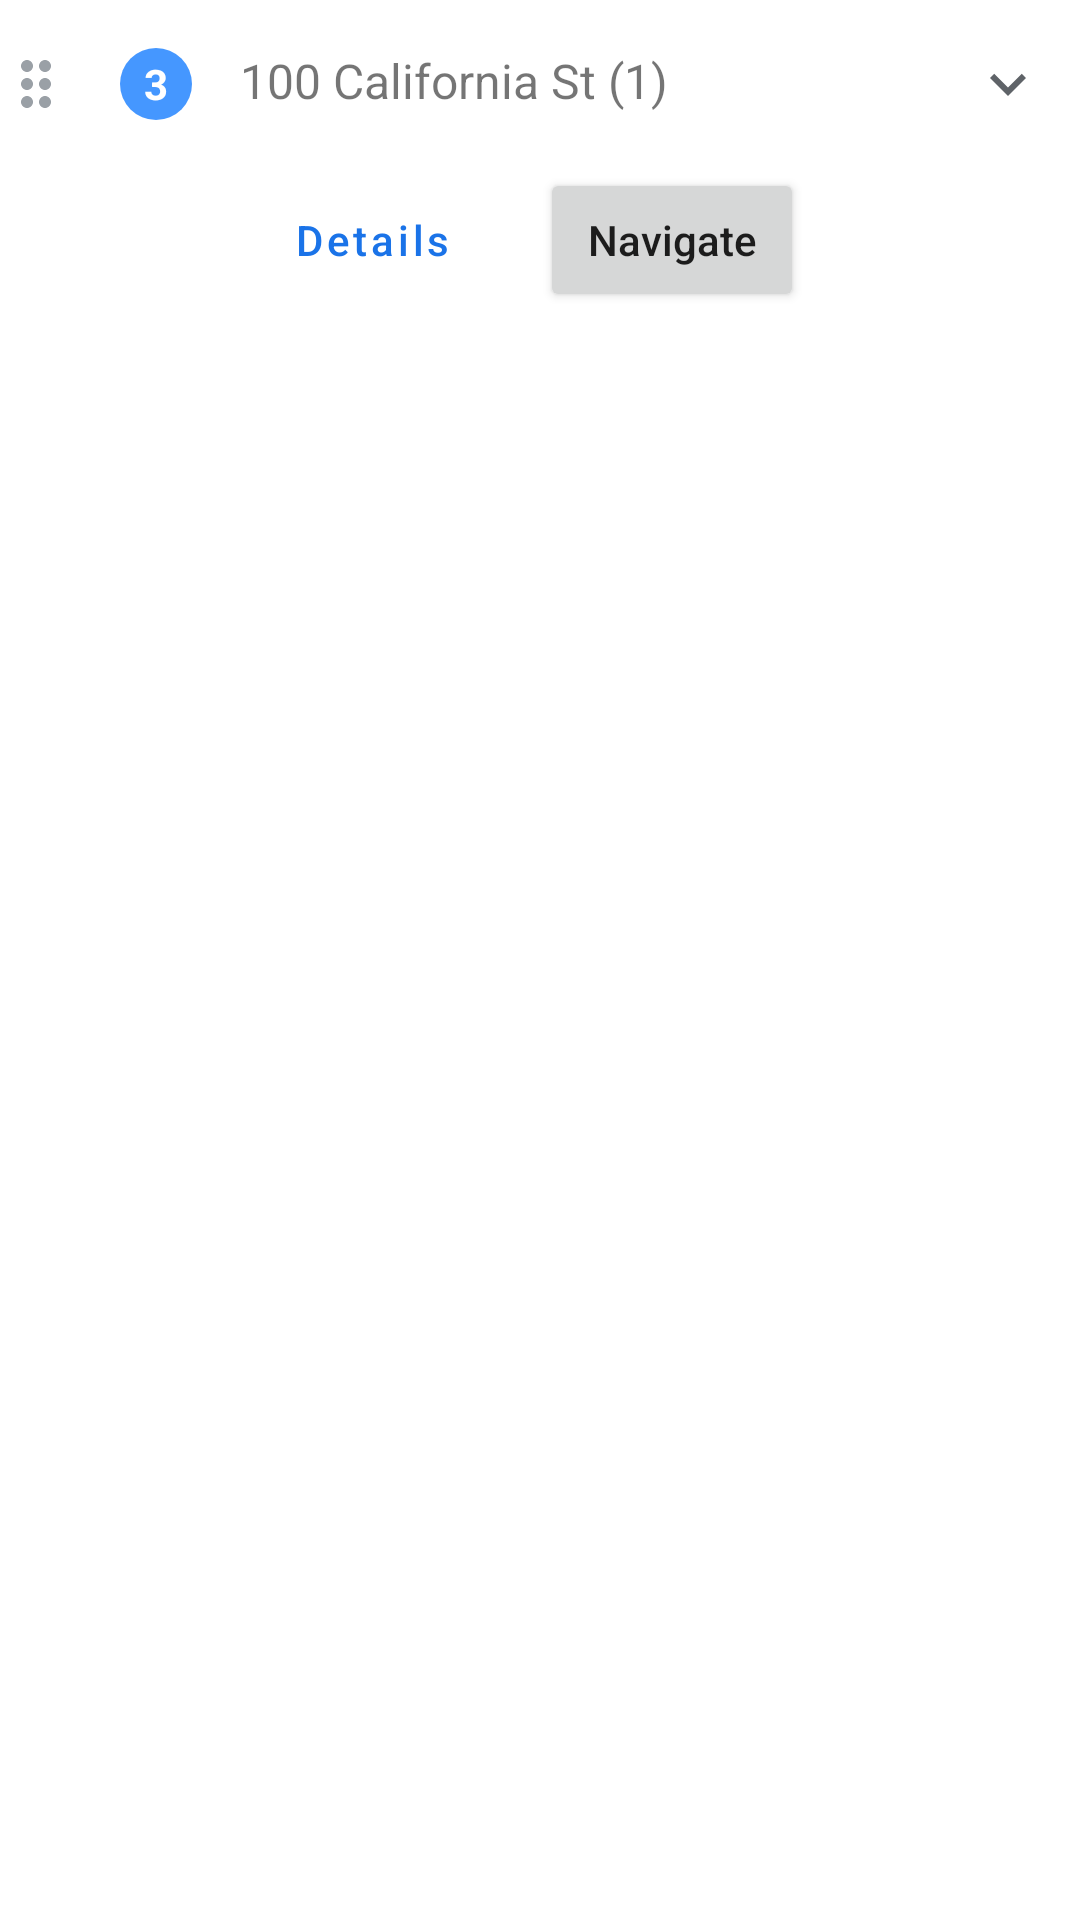

Here is an Android app screen rendered from its layout file. Give the layout XML and the strings, colors and styles it references.
<!-- AndroidManifest.xml: application theme AppTheme -->
<!-- res/layout/itinerary_list_item.xml -->
<?xml version="1.0" encoding="utf-8"?>
<LinearLayout xmlns:android="http://schemas.android.com/apk/res/android"
    xmlns:tools="http://schemas.android.com/tools"
    android:layout_width="match_parent"
    android:layout_height="wrap_content"
    android:orientation="vertical"
    xmlns:app="http://schemas.android.com/apk/res-auto" >

  <androidx.constraintlayout.widget.ConstraintLayout
      android:layout_width="match_parent"
      android:layout_height="wrap_content"
      android:layout_marginVertical="16dp">

    <ImageView
        android:id="@+id/drag_indicator"
        android:layout_width="24dp"
        android:layout_height="24dp"
        android:src="@drawable/ic_drag_indicator"
        app:layout_constraintLeft_toLeftOf="parent"
        app:layout_constraintTop_toTopOf="parent" />

    <ImageView
        android:id="@+id/status_image_view"
        android:src="@drawable/ic_check_circle_green"
        android:visibility="gone"
        android:layout_width="24dp"
        android:layout_height="24dp"
        android:layout_marginStart="40dp"
        android:layout_marginEnd="40dp"
        app:layout_constraintLeft_toLeftOf="parent"
        app:layout_constraintTop_toTopOf="parent" />

    <TextView
        android:id="@+id/position_text_view"
        android:text="3"
        android:textSize="14sp"
        android:textStyle="bold"
        android:textColor="@android:color/white"
        android:background="@drawable/shape_circle_blue"
        android:gravity="center"
        android:layout_width="24dp"
        android:layout_height="24dp"
        android:layout_marginStart="40dp"
        android:layout_marginEnd="40dp"
        app:layout_constraintLeft_toLeftOf="parent"
        app:layout_constraintTop_toTopOf="parent" />

    <TextView
        android:id="@+id/title_text_view"
        android:text="100 California St (1)"
        android:textSize="16sp"
        android:layout_width="wrap_content"
        android:layout_height="wrap_content"
        android:layout_marginLeft="80dp"
        app:layout_constraintLeft_toLeftOf="parent"
        app:layout_constraintTop_toTopOf="parent" />

    <ImageButton
        android:id="@+id/expand_button"
        android:layout_width="24dp"
        android:layout_height="24dp"
        android:src="@drawable/ic_expand_more_arrow"
        android:background="?attr/selectableItemBackgroundBorderless"
        android:layout_marginRight="12dp"
        app:layout_constraintRight_toRightOf="parent"
        app:layout_constraintTop_toTopOf="parent" />
  </androidx.constraintlayout.widget.ConstraintLayout>

  
  <LinearLayout
      android:id="@+id/expandable_view"
      android:layout_width="match_parent"
      android:layout_height="wrap_content"
      android:layout_marginBottom="16dp"
      android:layout_marginLeft="80dp"
      android:orientation="vertical"
      app:layout_constraintBottom_toBottomOf="parent">

    <LinearLayout
        android:layout_width="match_parent"
        android:layout_height="wrap_content"
        android:orientation="horizontal">

      <Button
          android:id="@+id/details_button"
          style="@style/Widget.MaterialComponents.Button.OutlinedButton"
          android:text="Details"
          android:textAllCaps="false"
          app:cornerRadius="4dp"
          android:layout_width="wrap_content"
          android:layout_height="wrap_content" />

      <Button
          android:id="@+id/navigate_button"
          android:text="Navigate"
          android:textAllCaps="false"
          app:cornerRadius="4dp"
          android:layout_marginLeft="12dp"
          android:layout_width="wrap_content"
          android:layout_height="wrap_content" />
    </LinearLayout>

    <androidx.recyclerview.widget.RecyclerView
        android:id="@+id/tasks_info_recycler_view"
        tools:ignore="MissingClass"
        android:layout_marginTop="24dp"
        android:layout_width="match_parent"
        android:layout_height="wrap_content" />
  </LinearLayout>

</LinearLayout>
<!-- resources referenced by this layout -->
<resources>
  <!-- drawable ic_check_circle_green (drawable) -->
  <vector android:height="24dp" android:tint="#34A853"
      android:viewportHeight="24" android:viewportWidth="24"
      android:width="24dp" xmlns:android="http://schemas.android.com/apk/res/android">
      <path android:fillColor="@android:color/white" android:pathData="M12,2C6.48,2 2,6.48 2,12s4.48,10 10,10 10,-4.48 10,-10S17.52,2 12,2zM10,17l-5,-5 1.41,-1.41L10,14.17l7.59,-7.59L19,8l-9,9z"/>
  </vector>
  <!-- drawable ic_drag_indicator (drawable) -->
  <vector android:height="24dp" android:tint="#9AA0A6"
      android:viewportHeight="24" android:viewportWidth="24"
      android:width="24dp" xmlns:android="http://schemas.android.com/apk/res/android">
      <path android:fillColor="@android:color/white" android:pathData="M11,18c0,1.1 -0.9,2 -2,2s-2,-0.9 -2,-2 0.9,-2 2,-2 2,0.9 2,2zM9,10c-1.1,0 -2,0.9 -2,2s0.9,2 2,2 2,-0.9 2,-2 -0.9,-2 -2,-2zM9,4c-1.1,0 -2,0.9 -2,2s0.9,2 2,2 2,-0.9 2,-2 -0.9,-2 -2,-2zM15,8c1.1,0 2,-0.9 2,-2s-0.9,-2 -2,-2 -2,0.9 -2,2 0.9,2 2,2zM15,10c-1.1,0 -2,0.9 -2,2s0.9,2 2,2 2,-0.9 2,-2 -0.9,-2 -2,-2zM15,16c-1.1,0 -2,0.9 -2,2s0.9,2 2,2 2,-0.9 2,-2 -0.9,-2 -2,-2z"/>
  </vector>
  <!-- drawable ic_expand_more_arrow (drawable) -->
  <vector android:height="24dp" android:tint="#5F6368"
      android:viewportHeight="24" android:viewportWidth="24"
      android:width="24dp" xmlns:android="http://schemas.android.com/apk/res/android">
      <path android:fillColor="@android:color/white" android:pathData="M16.59,8.59L12,13.17 7.41,8.59 6,10l6,6 6,-6z"/>
  </vector>
  <!-- drawable shape_circle_blue (drawable) -->
  <?xml version="1.0" encoding="utf-8"?>
  <shape xmlns:android="http://schemas.android.com/apk/res/android"
      android:shape="oval">
    <solid android:color="#4597FF" />
  </shape>
  <style name="AppTheme" parent="Theme.MaterialComponents.Light.DarkActionBar">
      
      <item name="colorPrimary">@color/colorPrimary</item>
      <item name="colorPrimaryDark">@color/colorPrimaryDark</item>
      <item name="colorAccent">@color/colorAccent</item>
    </style>
  <color name="colorPrimary">#1A73E8</color>
  <color name="colorPrimaryDark">#1A73E8</color>
  <color name="colorAccent">#4285F4</color>
</resources>
